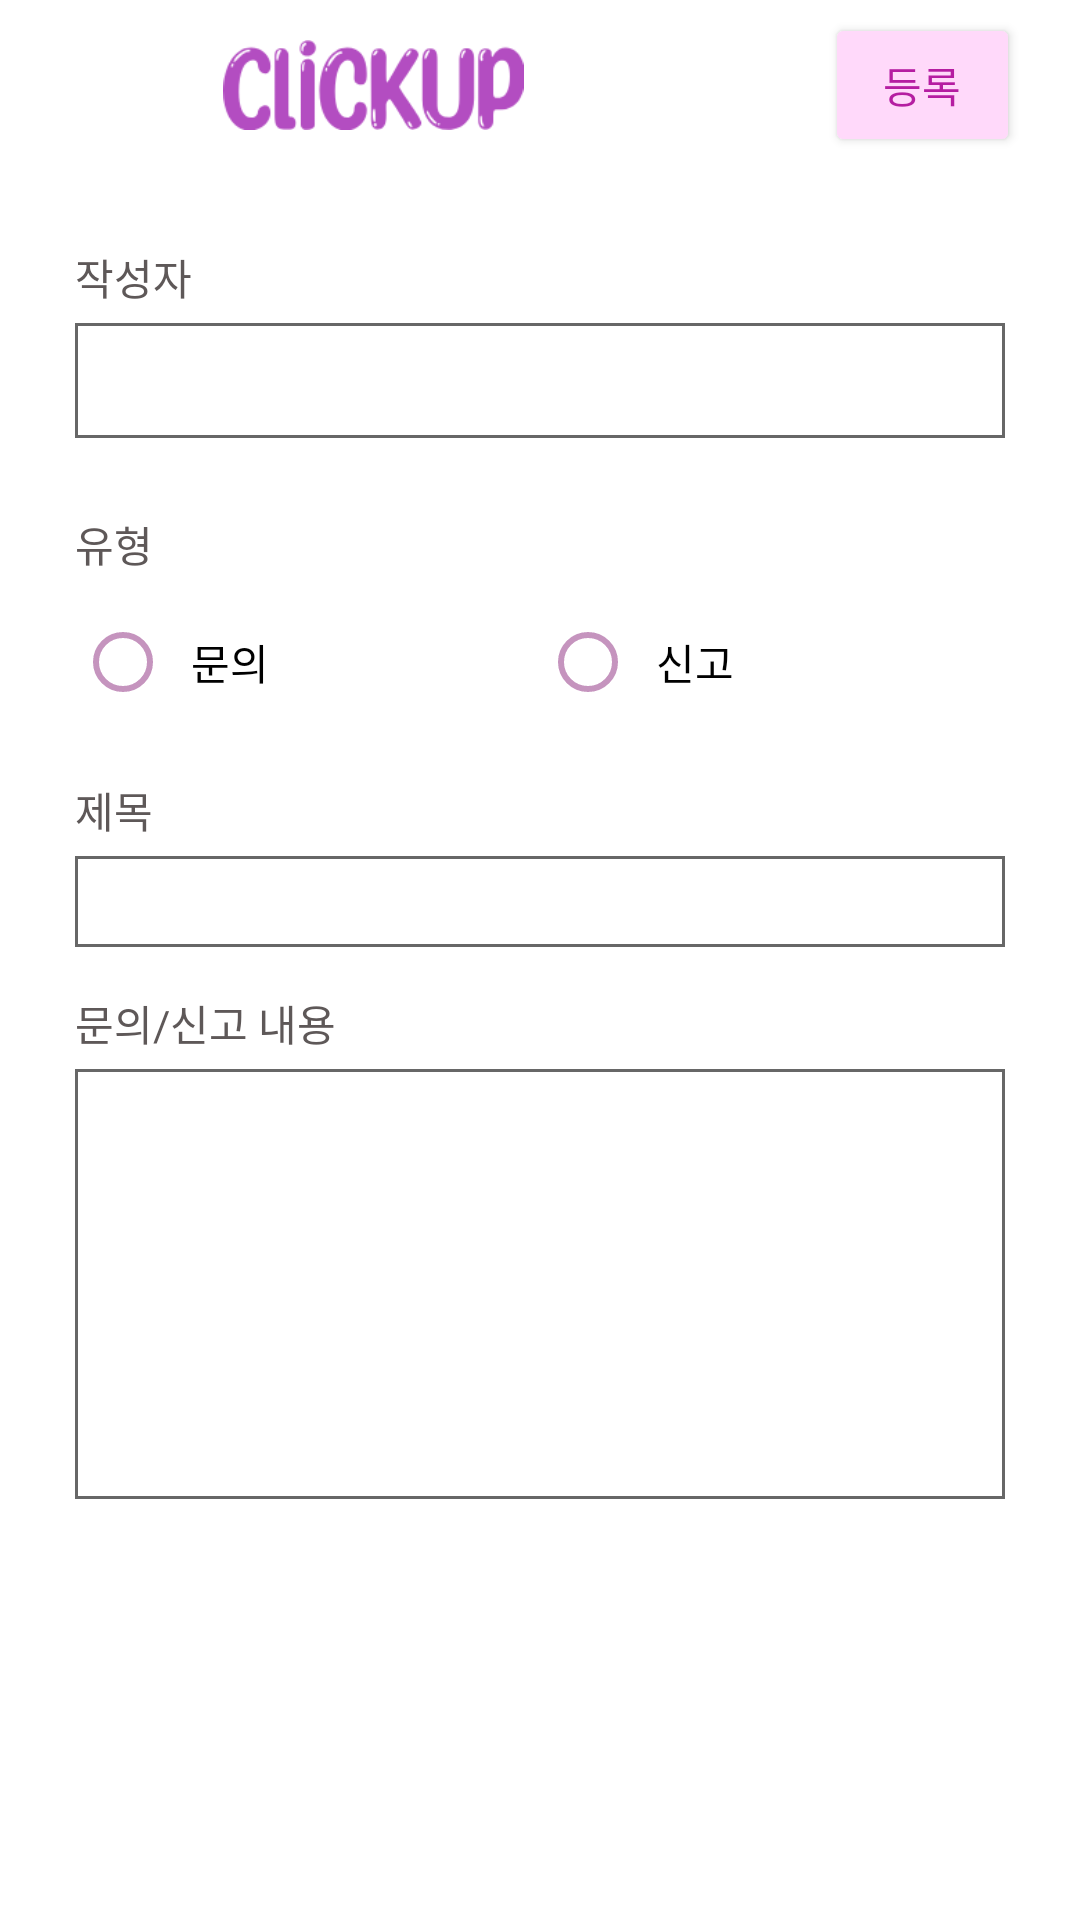

This screen was rendered from an Android layout file. Write that file and the resources it references.
<!-- AndroidManifest.xml: application theme Theme.Click_up_Final -->
<!-- res/layout/activity_report.xml -->
<?xml version="1.0" encoding="utf-8"?>
<RelativeLayout xmlns:android="http://schemas.android.com/apk/res/android"
    xmlns:app="http://schemas.android.com/apk/res-auto"
    xmlns:tools="http://schemas.android.com/tools"
    android:layout_width="match_parent"
    android:layout_height="match_parent"
    android:background="#FFFFFF"
    android:orientation="vertical"
    tools:context=".ReportActivity">

    <androidx.appcompat.widget.Toolbar
        android:id="@+id/report_toolbar"
        android:layout_width="match_parent"
        android:layout_height="57dp"
        android:background="#FFFFFF"
        app:layout_constraintStart_toStartOf="parent"
        app:layout_constraintTop_toTopOf="parent">

        <ImageView
            android:layout_width="wrap_content"
            android:layout_height="30dp"
            android:layout_gravity="left"
            android:src="@drawable/clickup" />

        <Button
            android:id="@+id/report_make"
            android:layout_width="65dp"
            android:layout_height="wrap_content"
            android:layout_gravity="right"
            android:layout_marginRight="20dp"
            android:backgroundTint="#FFD9FA"
            android:text="등록"
            android:textColor="#B51DA1" />

    </androidx.appcompat.widget.Toolbar>

    <TextView
        android:id="@+id/tv_reportuser"
        android:layout_width="match_parent"
        android:layout_height="wrap_content"
        android:layout_below="@+id/report_toolbar"
        android:layout_marginStart="25dp"
        android:layout_marginTop="25dp"
        android:layout_marginEnd="25dp"
        android:text="작성자"
        android:textColor="#5E5858" />

    <EditText
        android:id="@+id/report_user"
        android:layout_width="match_parent"
        android:layout_height="wrap_content"
        android:layout_below="@+id/tv_reportuser"
        android:layout_marginStart="25dp"
        android:layout_marginTop="5dp"
        android:layout_marginEnd="25dp"
        android:background="@drawable/bordertext"
        android:ems="10"
        android:gravity="top"
        android:inputType="textMultiLine"
        android:lines="1"
        android:padding="7dp"
        android:privateImeOptions="defaultInputmode=korean"
        android:textColor="@color/black"
        android:textColorHint="#8C8C8C"
        tools:ignore="SpeakableTextPresentCheck" />


    <TextView
        android:id="@+id/tv_what"
        android:layout_width="match_parent"
        android:layout_height="wrap_content"
        android:layout_below="@+id/report_user"
        android:layout_marginStart="25dp"
        android:layout_marginTop="25dp"
        android:layout_marginEnd="25dp"
        android:text="유형"
        android:textColor="#5E5858" />

    <RadioGroup
        android:id="@+id/rgReport"
        android:layout_width="match_parent"
        android:layout_height="wrap_content"
        android:layout_below="@+id/tv_what"
        android:layout_marginStart="25dp"
        android:layout_marginTop="5dp"
        android:layout_marginEnd="25dp"
        android:orientation="horizontal">

        <RadioButton
            android:id="@+id/rbM"
            android:layout_width="wrap_content"
            android:layout_height="wrap_content"
            android:layout_weight="1"
            android:buttonTint="#C594BE"
            android:text="  문의"
            android:textColor="@color/black" />

        <RadioButton
            android:id="@+id/rbR"
            android:layout_width="wrap_content"
            android:layout_height="wrap_content"
            android:layout_weight="1"
            android:buttonTint="#C594BE"
            android:text="  신고"
            android:textColor="@color/black" />
    </RadioGroup>

    <TextView
        android:id="@+id/tv_title"
        android:layout_width="match_parent"
        android:layout_height="wrap_content"
        android:layout_below="@+id/rgReport"
        android:layout_marginStart="25dp"
        android:layout_marginTop="15dp"
        android:layout_marginEnd="25dp"
        android:text="제목"
        android:textColor="#5E5858" />

    <EditText
        android:id="@+id/report_title"
        android:layout_width="match_parent"
        android:layout_height="wrap_content"
        android:layout_below="@+id/tv_title"
        android:layout_marginStart="25dp"
        android:layout_marginTop="5dp"
        android:layout_marginEnd="25dp"
        android:background="@drawable/bordertext"
        android:ems="10"
        android:gravity="top"
        android:inputType="textMultiLine"
        android:lines="1"
        android:padding="3dp"
        android:privateImeOptions="defaultInputmode=korean"
        android:textColor="@color/black"
        android:textColorHint="#8C8C8C" />


    <TextView
        android:id="@+id/tv_explain"
        android:layout_width="match_parent"
        android:layout_height="wrap_content"
        android:layout_below="@+id/report_title"
        android:layout_marginStart="25dp"
        android:layout_marginTop="15dp"
        android:layout_marginEnd="25dp"
        android:text="문의/신고 내용"
        android:textColor="#5E5858" />

    <EditText
        android:id="@+id/report_memo"
        android:layout_width="match_parent"
        android:layout_height="wrap_content"
        android:layout_below="@+id/tv_explain"
        android:layout_marginStart="25dp"
        android:layout_marginTop="5dp"
        android:layout_marginEnd="25dp"
        android:background="@drawable/bordertext"
        android:ems="10"
        android:gravity="top"
        android:inputType="textMultiLine"
        android:lines="6"
        android:padding="7dp"
        android:privateImeOptions="defaultInputmode=korean"
        android:textColor="@color/black"
        android:textColorHint="#8C8C8C"
        tools:ignore="SpeakableTextPresentCheck" />

</RelativeLayout>
<!-- resources referenced by this layout -->
<resources>
  <color name="black">#FF000000</color>
  <!-- drawable bordertext (drawable) -->
  <?xml version="1.0" encoding="utf-8"?>
  <layer-list xmlns:android="http://schemas.android.com/apk/res/android">
  
      <item>
          <shape android:shape="rectangle">
              <solid android:color="#676767" />
          </shape>
  
      </item>
  
      <item android:top = "1dp"
          android:right= "1dp"
          android:left="1dp"
          android:bottom="1dp">
  
          <shape android:shape="rectangle">
              <solid android:color="#FFFFFF" />
          </shape>
  
      </item>
  
  </layer-list>
  <!-- drawable clickup: png bitmap (drawable, 8149 bytes) -->
  <style name="Theme.Click_up_Final" parent="Theme.MaterialComponents.DayNight.NoActionBar">
          
          <item name="colorPrimary">@color/purple_500</item>
          <item name="colorPrimaryVariant">@color/purple_700</item>
          <item name="colorOnPrimary">@color/white</item>
          
          <item name="colorSecondary">@color/teal_200</item>
          <item name="colorSecondaryVariant">@color/teal_700</item>
          <item name="colorOnSecondary">@color/black</item>
          
          <item name="android:statusBarColor" tools:targetApi="l">?attr/colorPrimaryVariant</item>
          
          <item name="android:windowFullscreen">true</item>
      </style>
  <color name="purple_500">#FF6200EE</color>
  <color name="purple_700">#FF3700B3</color>
  <color name="white">#FFFFFFFF</color>
  <color name="teal_200">#FF03DAC5</color>
  <color name="teal_700">#FF018786</color>
</resources>
